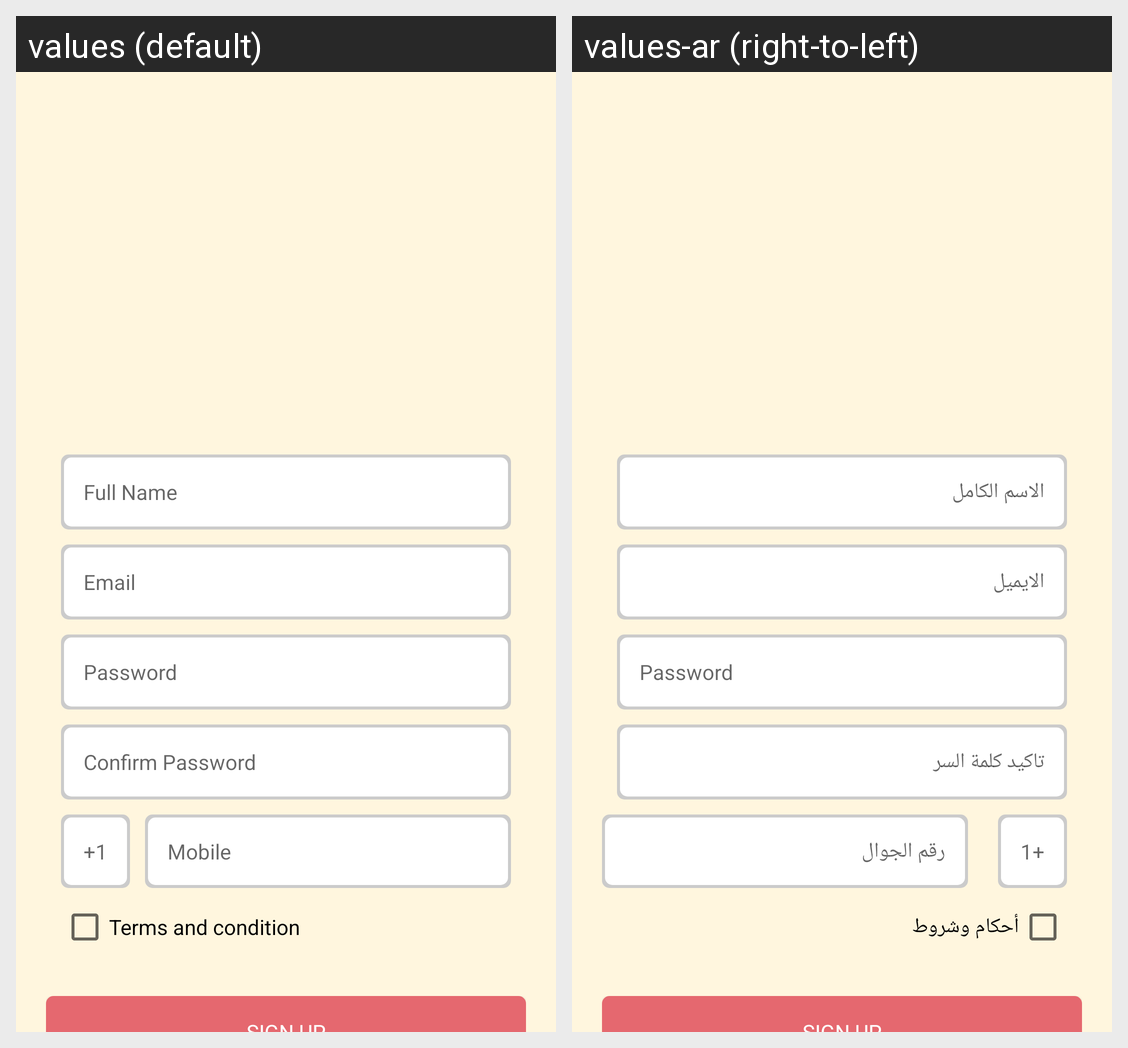

The Android screen above is rendered under two locales of the same app. Produce the string resources it draws, with the default and per-locale values.
Android screen res/layout/activity_sign_up.xml rendered under 2 locales, left to right: values (default), values-ar (right-to-left). Device: Nexus 5 (rendered at 1080×1920; each locale shown at half size, 540×960, under a caption strip naming it); theme AppTheme.
Strings drawn on this screen, with the default value and each locale's value (text and hints the layout hard-codes, and strings that could not be matched under every locale, appear in the picture but are not listed):

Mobile
  values: Mobile
  values-ar: رقم الجوال

terms
  values: Terms and condition
  values-ar: أحكام وشروط
